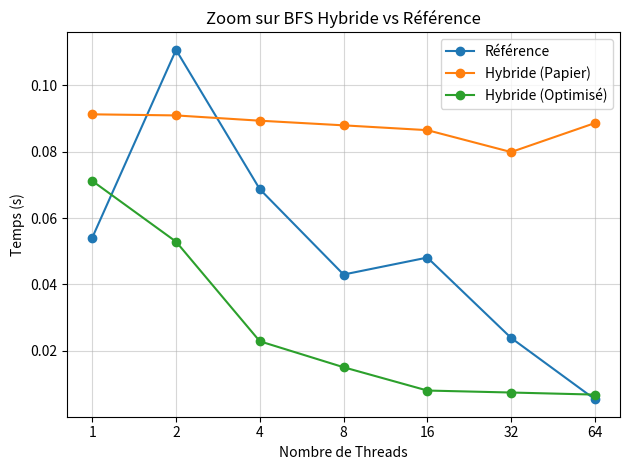

Here is the Python script that generated this plot:
import matplotlib.pyplot as plt

nb_threads = [1, 2, 4, 8, 16, 32, 64]

ref = [0.0541074, 0.110687, 0.0687073, 0.0429885, 0.0481026, 0.0238852, 0.00540369]
formal = [2.718, 2.718, 2.718, 2.718, 2.718, 2.718, 2.718]
full_top_down = [2.705, 2.705, 2.705, 2.705, 2.705, 2.705, 2.705]
full_bottom_up = [6.712, 6.712, 6.712, 6.712, 6.712, 6.712, 6.712]
full_top_down_bitset = [3.435, 1.516, 0.7788, 0.57949, 0.288540, 0.21576, 0.16592]
full_bottom_up_bitset = [2.219, 1.543, 0.80820, 0.53479, 0.269789, 0.19468, 0.20786]
hybrid_paper = [0.09127, 0.09094, 0.08935, 0.08795, 0.086499, 0.079900, 0.088632]
hybrid = [0.071196, 0.052892, 0.022871, 0.015052, 0.008029, 0.007433, 0.006806]

# plt.plot(nb_threads, ref, marker='o', label='Référence')
plt.plot(nb_threads, formal, marker='o', label='Formel')
plt.plot(nb_threads, full_top_down, marker='o', label='Top-Down (std::unordered_set)')
plt.plot(nb_threads, full_bottom_up, marker='o', label='Bottom-Up (std::unordered_set)')
plt.plot(nb_threads, full_top_down_bitset, marker='o', label='Top-Down (bitset)')
plt.plot(nb_threads, full_bottom_up_bitset, marker='o', label='Bottom-Up (bitset)')
plt.plot(nb_threads, hybrid_paper, marker='o', label='Hybride (Papier)')
plt.plot(nb_threads, hybrid, marker='o', label='Hybride (Optimisé)')
plt.xlabel('Nombre de Threads')
plt.ylabel('Temps (s)')
plt.title('Comparaison des algorithmes BFS')
plt.legend()
plt.xscale('log', base=2)
plt.xticks(nb_threads, labels=nb_threads)
plt.grid(True, alpha=0.5)
plt.tight_layout()
plt.savefig("bfs_all.svg")

plt.clf()
plt.plot(nb_threads, ref, marker='o', label='Référence')
plt.plot(nb_threads, hybrid_paper, marker='o', label='Hybride (Papier)')
plt.plot(nb_threads, hybrid, marker='o', label='Hybride (Optimisé)')

plt.xlabel('Nombre de Threads')
plt.ylabel('Temps (s)')
plt.title('Zoom sur BFS Hybride vs Référence')
plt.legend()
plt.grid(True, alpha=0.5)
plt.tight_layout()
plt.xscale('log', base=2)
plt.xticks(nb_threads, labels=nb_threads)
plt.savefig("bfs_ref_hybrid.svg")
